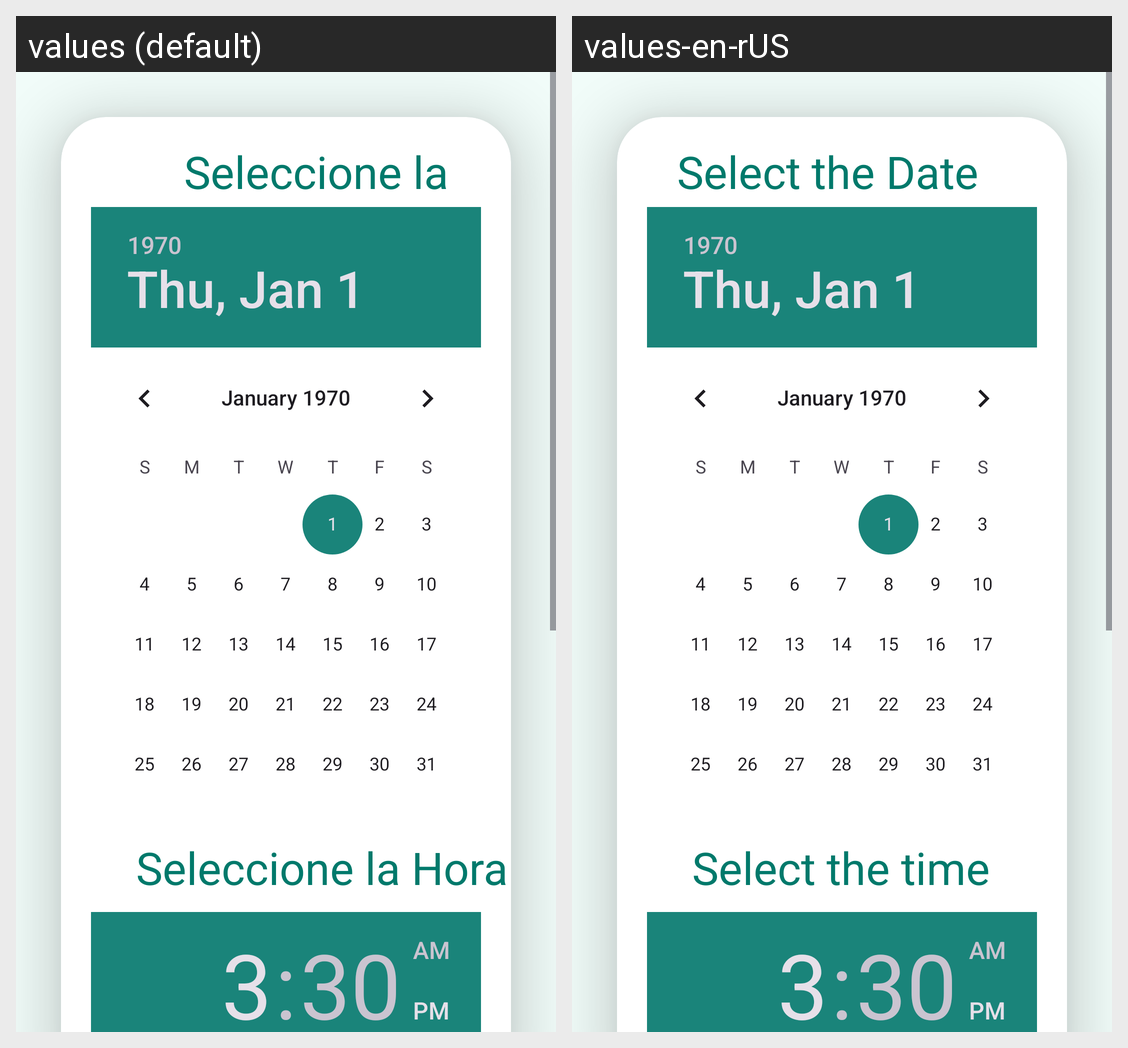

The Android screen above is rendered under two locales of the same app. Produce the string resources it draws, with the default and per-locale values.
Android screen res/layout/fragment_calendar.xml rendered under 2 locales, left to right: values (default), values-en-rUS. Device: Nexus 5 (rendered at 1080×1920; each locale shown at half size, 540×960, under a caption strip naming it); theme Theme.ConsultorioQuetsales10.
Strings drawn on this screen, with the default value and each locale's value (text and hints the layout hard-codes, and strings that could not be matched under every locale, appear in the picture but are not listed):

AddFecha
  values: Seleccione la Fecha
  values-en-rUS: Select the Date

AddHora
  values: Seleccione la Hora
  values-en-rUS: Select the time
